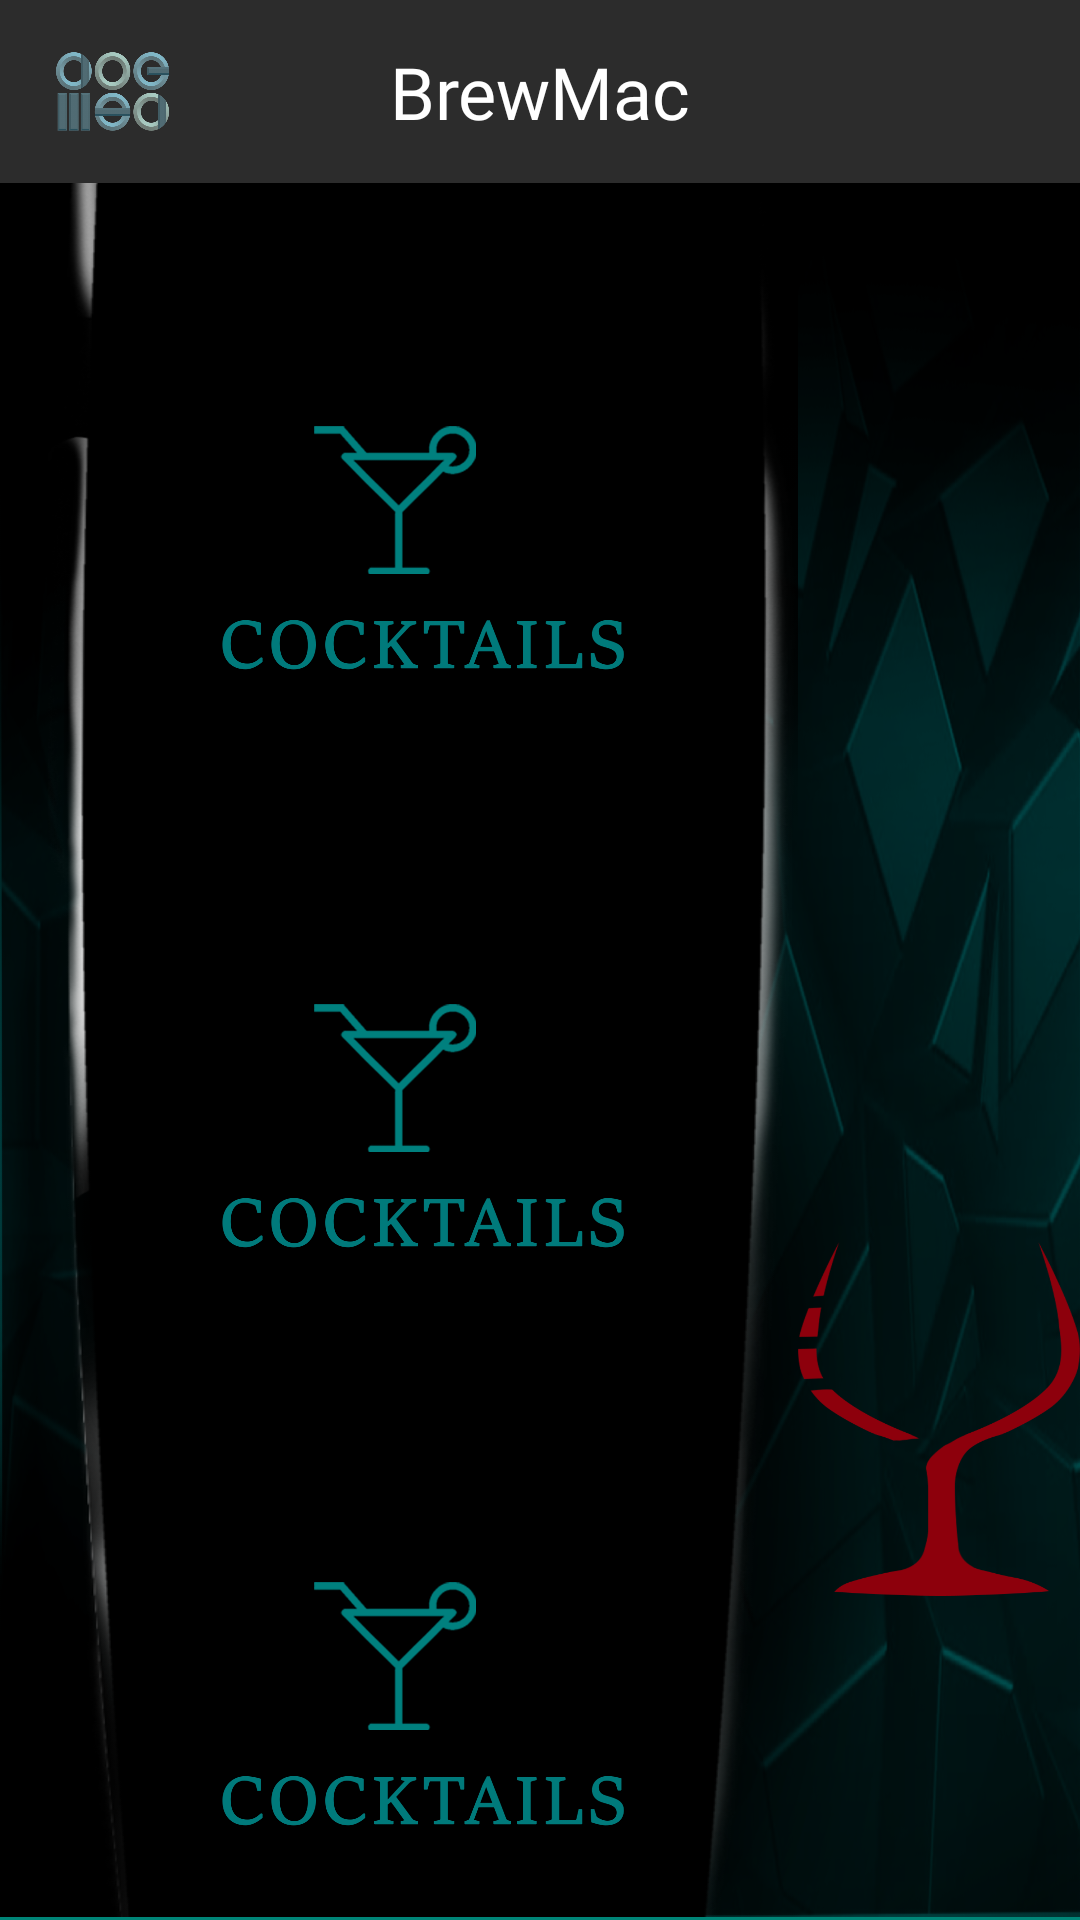

Android layout source for this screen:
<!-- AndroidManifest.xml: application theme AppTheme -->
<!-- res/layout/activity_second.xml -->
<?xml version="1.0" encoding="utf-8"?>
<android.support.design.widget.CoordinatorLayout xmlns:android="http://schemas.android.com/apk/res/android"
    xmlns:app="http://schemas.android.com/apk/res-auto"
    android:layout_width="match_parent"
    android:layout_height="match_parent">

    <android.support.design.widget.AppBarLayout
        android:theme="@style/ThemeOverlay.AppCompat.Dark.ActionBar"
        android:id="@+id/appBar"
        android:layout_width="match_parent"
        android:layout_height="match_parent"
        app:elevation="@dimen/margin_5">


        <android.support.design.widget.CollapsingToolbarLayout
            android:id="@+id/collapsing_toolbar"
            android:paddingBottom="@dimen/margin_1"
            android:layout_width="match_parent"
            android:layout_height="match_parent"
            app:contentScrim="?attr/colorPrimary"
            app:layout_scrollFlags="enterAlwaysCollapsed"
            app:titleEnabled="false">

            <RelativeLayout
                android:layout_width="match_parent"
                android:layout_height="match_parent"
                app:layout_collapseMode="none"
                app:layout_collapseParallaxMultiplier="0.1">

                <ImageView
                    android:layout_width="match_parent"
                    android:layout_height="match_parent"
                    android:src="@drawable/main_background"
                    android:scaleType="fitXY"/>

                <RelativeLayout
                    android:id="@+id/relToolbar"
                    android:layout_width="match_parent"
                    android:layout_height="wrap_content"
                    android:layout_alignParentStart="true"
                    android:layout_alignParentTop="true"
                    android:layout_gravity="top"
                    android:paddingStart="@dimen/margin_12"
                    android:paddingEnd="@dimen/margin_12"
                    android:paddingTop="@dimen/margin_10"
                    android:background="@color/black_light">

                    <ImageView
                        android:id="@+id/imgCogmac"
                        android:layout_width="51dp"
                        android:layout_height="51dp"
                        android:layout_centerVertical="true"
                        android:padding="@dimen/margin_6"
                        android:src="@drawable/cogmac_logo" />


                    <TextView
                        android:id="@+id/appNameTv"
                        android:layout_width="200dp"
                        android:layout_height="wrap_content"
                        android:text="BrewMac"
                        android:textColor="#ffffff"
                        android:textSize="24sp"
                        android:gravity="center_horizontal"
                        android:fontFamily="@font/satisfy_font"
                        android:layout_centerHorizontal="true"
                        android:layout_centerVertical="true"/>


                </RelativeLayout>

                <RelativeLayout
                    android:id="@+id/nav_panel"
                    android:layout_width="250dp"
                    android:layout_height="match_parent"
                    android:layout_below="@id/relToolbar"
                    android:background="@drawable/side_bottom"
                    android:layout_marginStart="16dp">


                    <LinearLayout
                        android:layout_width="wrap_content"
                        android:layout_height="wrap_content"
                        android:orientation="vertical"
                        android:layout_centerHorizontal="true"
                        android:layout_centerVertical="true"
                        android:weightSum="3">

                        <ImageView
                            android:layout_width="200dp"
                            android:layout_height="0dp"
                            android:src="@drawable/cocktails_un"
                            android:layout_weight="1"/>


                        <ImageView
                            android:layout_width="200dp"
                            android:layout_height="0dp"
                            android:src="@drawable/cocktails_un"
                            android:layout_weight="1"/>

                        <ImageView
                            android:layout_width="200dp"
                            android:layout_height="0dp"
                            android:src="@drawable/cocktails_un"
                            android:layout_weight="1"/>

                    </LinearLayout>

                </RelativeLayout>

                <android.support.v7.widget.RecyclerView
                    android:id="@+id/recyclerView_drinks"
                    android:layout_width="match_parent"
                    android:layout_height="wrap_content"
                    android:layout_toEndOf="@id/nav_panel"
                    android:layout_below="@id/relToolbar"
                    android:scrollbars="none"
                    android:layout_margin="16dp" />


                <RelativeLayout
                    android:layout_width="match_parent"
                    android:layout_height="match_parent"
                    android:layout_toEndOf="@id/nav_panel"
                    android:layout_below="@id/recyclerView_drinks">

                    <ImageView
                        android:layout_width="200dp"
                        android:layout_height="300dp"
                        android:src="@drawable/glass"
                        android:layout_centerHorizontal="true"
                        android:layout_alignParentBottom="true"
                        android:layout_marginBottom="16dp"/>


                </RelativeLayout>




            </RelativeLayout>


        </android.support.design.widget.CollapsingToolbarLayout>
    </android.support.design.widget.AppBarLayout>


</android.support.design.widget.CoordinatorLayout>
<!-- resources referenced by this layout -->
<resources>
  <color name="black_light">#2c2c2c</color>
  <dimen name="margin_1">1dp</dimen>
  <dimen name="margin_10">10dp</dimen>
  <dimen name="margin_12">12dp</dimen>
  <dimen name="margin_5">5dp</dimen>
  <dimen name="margin_6">6dp</dimen>
  <!-- drawable cocktails_un: png bitmap (drawable-hdpi, 34071 bytes) -->
  <!-- drawable cogmac_logo: png bitmap (drawable-hdpi, 79145 bytes) -->
  <!-- drawable glass: png bitmap (drawable, 20787 bytes) -->
  <!-- drawable main_background: png bitmap (drawable-hdpi, 152623 bytes) -->
  <!-- drawable side_bottom: png bitmap (drawable, 82942 bytes) -->
  <style name="AppTheme" parent="Theme.AppCompat.Light.DarkActionBar">
          
          <item name="colorPrimary">@color/colorPrimary</item>
          <item name="colorPrimaryDark">@color/colorPrimaryDark</item>
          <item name="colorAccent">@color/colorAccent</item>
      </style>
  <color name="colorPrimary">#008577</color>
  <color name="colorPrimaryDark">#00574B</color>
  <color name="colorAccent">#000000</color>
</resources>
